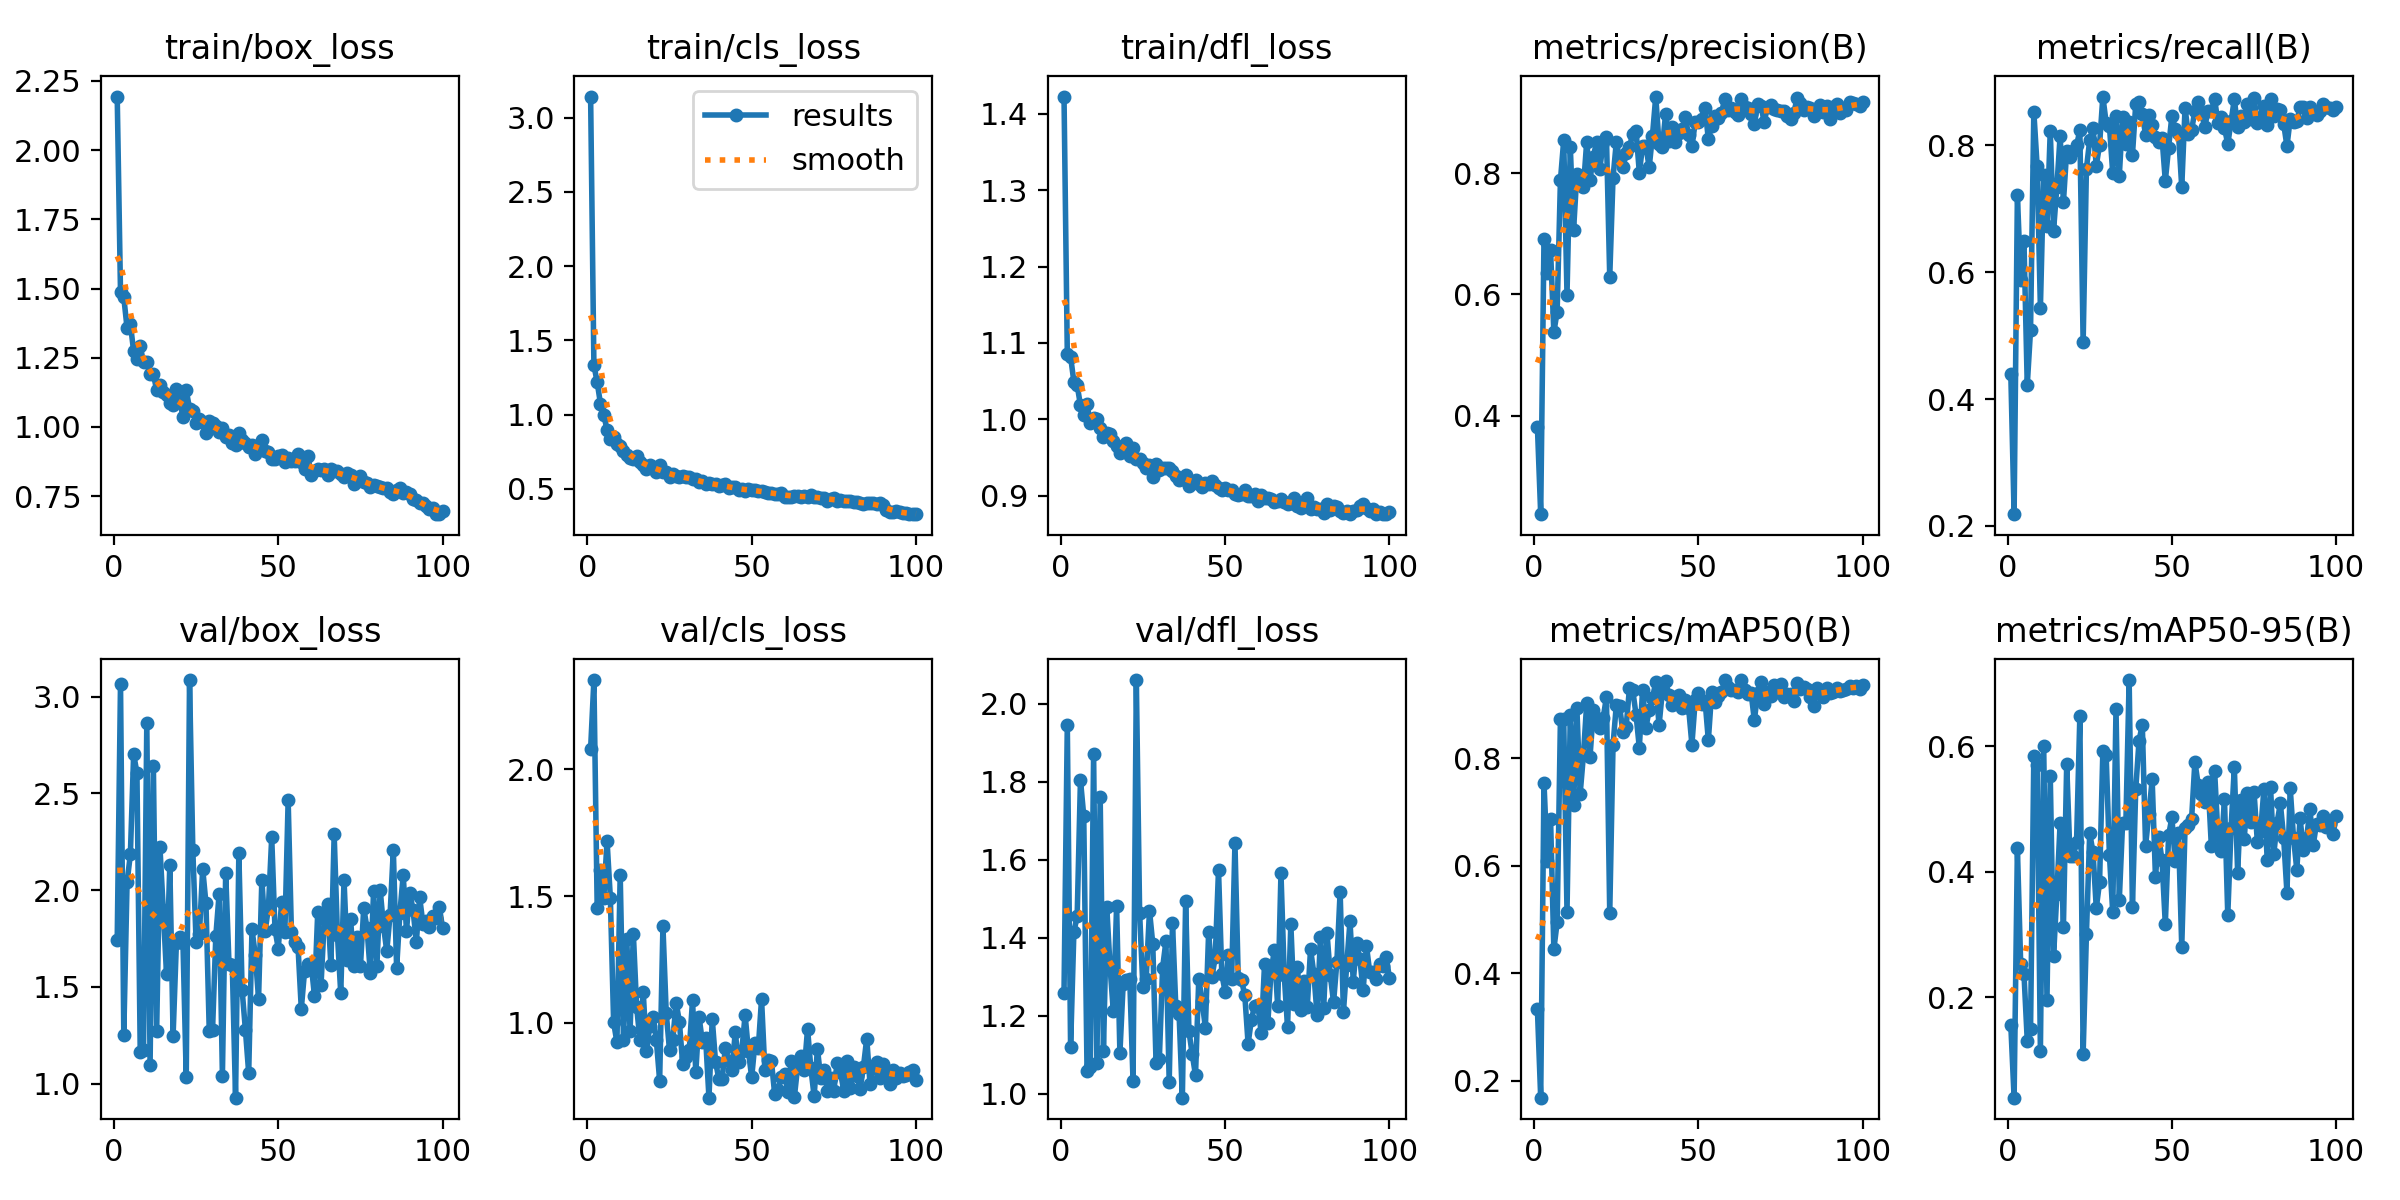

Source data for this figure (header and first rows):
epoch, time, train/box_loss, train/cls_loss, train/dfl_loss, metrics/precision(B), metrics/recall(B), metrics/mAP50(B), metrics/mAP50-95(B), val/box_loss, val/cls_loss, val/dfl_loss, lr/pg0, lr/pg1, lr/pg2
1, 24.25, 2.194, 3.142, 1.422, 0.3818, 0.4391, 0.3324, 0.1551, 1.743, 2.081, 1.259, 0.00033, 0.00033, 0.00033
2, 48.08, 1.488, 1.334, 1.086, 0.2381, 0.2186, 0.1682, 0.03969, 3.066, 2.352, 1.945, 0.0006568, 0.0006568, 0.0006568
3, 71.69, 1.468, 1.217, 1.082, 0.6915, 0.7217, 0.7541, 0.4372, 1.253, 1.453, 1.119, 0.0009769, 0.0009769, 0.0009769
4, 94.25, 1.357, 1.073, 1.049, 0.6355, 0.5871, 0.6085, 0.253, 2.042, 1.603, 1.415, 0.0009703, 0.0009703, 0.0009703
5, 116.3, 1.373, 0.9986, 1.045, 0.6728, 0.6484, 0.6865, 0.2377, 2.184, 1.492, 1.455, 0.0009604, 0.0009604, 0.0009604
6, 138.7, 1.273, 0.8974, 1.018, 0.5376, 0.4218, 0.4445, 0.1307, 2.704, 1.718, 1.805, 0.0009505, 0.0009505, 0.0009505
7, 160.7, 1.245, 0.8371, 1.006, 0.5717, 0.509, 0.4944, 0.1484, 2.605, 1.494, 1.713, 0.0009406, 0.0009406, 0.0009406
8, 182.7, 1.291, 0.8465, 1.02, 0.7878, 0.8527, 0.8719, 0.5844, 1.165, 1.003, 1.059, 0.0009307, 0.0009307, 0.0009307
9, 204.8, 1.234, 0.7994, 0.9949, 0.854, 0.7674, 0.8727, 0.5698, 1.173, 0.9228, 1.07, 0.0009208, 0.0009208, 0.0009208
10, 227.3, 1.236, 0.7887, 1.001, 0.5994, 0.5437, 0.5138, 0.1144, 2.863, 1.584, 1.872, 0.0009109, 0.0009109, 0.0009109
11, 249.4, 1.192, 0.7543, 1, 0.8434, 0.7536, 0.8797, 0.6013, 1.096, 0.9317, 1.079, 0.000901, 0.000901, 0.000901
12, 271.6, 1.192, 0.7313, 0.9888, 0.706, 0.673, 0.7122, 0.1961, 2.641, 1.331, 1.761, 0.0008911, 0.0008911, 0.0008911
13, 293.7, 1.133, 0.7095, 0.9771, 0.7982, 0.8225, 0.8936, 0.5529, 1.273, 0.9669, 1.11, 0.0008812, 0.0008812, 0.0008812
14, 315.8, 1.152, 0.7038, 0.9827, 0.7934, 0.6652, 0.7335, 0.2649, 2.221, 1.351, 1.48, 0.0008713, 0.0008713, 0.0008713
15, 337.6, 1.125, 0.7182, 0.9801, 0.7769, 0.7334, 0.8057, 0.3642, 1.899, 1.062, 1.326, 0.0008614, 0.0008614, 0.0008614
16, 359.5, 1.117, 0.682, 0.9723, 0.8518, 0.8146, 0.9023, 0.4777, 1.565, 0.9343, 1.212, 0.0008515, 0.0008515, 0.0008515
17, 381.5, 1.086, 0.6579, 0.9652, 0.7888, 0.7102, 0.802, 0.3125, 2.131, 1.122, 1.483, 0.0008416, 0.0008416, 0.0008416
18, 403.3, 1.078, 0.6362, 0.9557, 0.8268, 0.7911, 0.8888, 0.5718, 1.248, 0.8874, 1.104, 0.0008317, 0.0008317, 0.0008317
19, 425.3, 1.136, 0.6596, 0.9648, 0.8513, 0.7805, 0.8644, 0.4248, 1.726, 0.9893, 1.282, 0.0008218, 0.0008218, 0.0008218
20, 447, 1.095, 0.6497, 0.969, 0.8073, 0.7911, 0.8557, 0.425, 1.758, 1.025, 1.291, 0.0008119, 0.0008119, 0.0008119
21, 469.1, 1.038, 0.6102, 0.9515, 0.8504, 0.7994, 0.8744, 0.4481, 1.728, 0.9312, 1.293, 0.000802, 0.000802, 0.000802
22, 490.8, 1.132, 0.6612, 0.9629, 0.8591, 0.8232, 0.914, 0.6481, 1.034, 0.7723, 1.031, 0.0007921, 0.0007921, 0.0007921
23, 512.9, 1.067, 0.6139, 0.9482, 0.6284, 0.4891, 0.5115, 0.1096, 3.086, 1.381, 2.061, 0.0007822, 0.0007822, 0.0007822
24, 534.8, 1.056, 0.6106, 0.9486, 0.792, 0.763, 0.8242, 0.3005, 2.206, 1.04, 1.463, 0.0007723, 0.0007723, 0.0007723
25, 556.9, 1.013, 0.5803, 0.9427, 0.8507, 0.8078, 0.8987, 0.4616, 1.73, 0.8925, 1.273, 0.0007624, 0.0007624, 0.0007624
26, 578.6, 1.029, 0.5987, 0.9359, 0.8238, 0.8276, 0.8963, 0.4311, 1.771, 0.9318, 1.295, 0.0007525, 0.0007525, 0.0007525
27, 600.6, 1.02, 0.586, 0.9402, 0.8103, 0.7675, 0.8494, 0.3421, 2.111, 1.08, 1.47, 0.0007426, 0.0007426, 0.0007426
28, 622.4, 0.9787, 0.5765, 0.9249, 0.8336, 0.8008, 0.8587, 0.3833, 1.931, 1.005, 1.385, 0.0007327, 0.0007327, 0.0007327
29, 644.2, 1.022, 0.5833, 0.9418, 0.8424, 0.8765, 0.9303, 0.5926, 1.271, 0.8388, 1.079, 0.0007228, 0.0007228, 0.0007228
30, 666.4, 1.015, 0.5767, 0.9343, 0.8649, 0.8354, 0.9261, 0.5865, 1.277, 0.8666, 1.089, 0.0007129, 0.0007129, 0.0007129
31, 688.2, 1.005, 0.5773, 0.9364, 0.87, 0.8302, 0.8811, 0.4267, 1.763, 0.8913, 1.323, 0.000703, 0.000703, 0.000703
32, 711, 0.9816, 0.5644, 0.9358, 0.8007, 0.7562, 0.8195, 0.3355, 1.98, 1.088, 1.391, 0.0006931, 0.0006931, 0.0006931
33, 732.9, 0.9974, 0.568, 0.9359, 0.8443, 0.8451, 0.9275, 0.6597, 1.041, 0.8055, 1.03, 0.0006832, 0.0006832, 0.0006832
34, 754.9, 0.9638, 0.5436, 0.9324, 0.8443, 0.7513, 0.8557, 0.3549, 2.09, 1.022, 1.439, 0.0006733, 0.0006733, 0.0006733
35, 776.8, 0.97, 0.5499, 0.9259, 0.8092, 0.8444, 0.8903, 0.4775, 1.619, 0.9254, 1.225, 0.0006634, 0.0006634, 0.0006634
36, 798.8, 0.9413, 0.5348, 0.9206, 0.8617, 0.8019, 0.9124, 0.4775, 1.613, 0.9383, 1.205, 0.0006535, 0.0006535, 0.0006535
37, 820.5, 0.9334, 0.5372, 0.9224, 0.9259, 0.8357, 0.9408, 0.7057, 0.927, 0.7049, 0.9899, 0.0006436, 0.0006436, 0.0006436
38, 842.8, 0.9783, 0.533, 0.9273, 0.8483, 0.7845, 0.8609, 0.3432, 2.191, 1.015, 1.494, 0.0006337, 0.0006337, 0.0006337
39, 864.4, 0.9543, 0.5305, 0.9131, 0.8425, 0.864, 0.9237, 0.5316, 1.484, 0.8471, 1.16, 0.0006238, 0.0006238, 0.0006238
40, 886.5, 0.9425, 0.5208, 0.9169, 0.8977, 0.8678, 0.9436, 0.6085, 1.277, 0.7796, 1.102, 0.0006139, 0.0006139, 0.0006139
41, 908.4, 0.9274, 0.5275, 0.921, 0.8523, 0.8491, 0.9166, 0.6348, 1.054, 0.7792, 1.047, 0.000604, 0.000604, 0.000604
42, 930.1, 0.9334, 0.5295, 0.9149, 0.8756, 0.8158, 0.8982, 0.4415, 1.797, 0.902, 1.296, 0.0005941, 0.0005941, 0.0005941
43, 952.2, 0.9033, 0.5044, 0.9108, 0.8503, 0.8471, 0.9133, 0.4924, 1.665, 0.8488, 1.238, 0.0005842, 0.0005842, 0.0005842
44, 974.1, 0.9334, 0.5094, 0.9164, 0.866, 0.8313, 0.9173, 0.5472, 1.439, 0.8126, 1.17, 0.0005743, 0.0005743, 0.0005743
45, 996.1, 0.9546, 0.5092, 0.9152, 0.8724, 0.8134, 0.8926, 0.3918, 2.054, 0.9632, 1.415, 0.0005644, 0.0005644, 0.0005644
46, 1018, 0.9135, 0.4899, 0.9199, 0.8916, 0.8052, 0.9084, 0.4553, 1.787, 0.8441, 1.299, 0.0005545, 0.0005545, 0.0005545
47, 1040, 0.9081, 0.4975, 0.9144, 0.8618, 0.8117, 0.8931, 0.4182, 1.909, 0.8898, 1.35, 0.0005446, 0.0005446, 0.0005446
48, 1062, 0.8837, 0.4879, 0.91, 0.8438, 0.7436, 0.8252, 0.3161, 2.272, 1.031, 1.574, 0.0005347, 0.0005347, 0.0005347
49, 1084, 0.8852, 0.4961, 0.9075, 0.8832, 0.7957, 0.9074, 0.4579, 1.796, 0.89, 1.307, 0.0005248, 0.0005248, 0.0005248
50, 1105, 0.897, 0.492, 0.9106, 0.8839, 0.8462, 0.921, 0.4866, 1.697, 0.7846, 1.262, 0.0005149, 0.0005149, 0.0005149
51, 1127, 0.898, 0.4956, 0.9069, 0.8886, 0.8253, 0.9, 0.4175, 1.937, 0.9217, 1.357, 0.000505, 0.000505, 0.000505
52, 1149, 0.8752, 0.4855, 0.907, 0.9067, 0.8191, 0.9071, 0.4626, 1.782, 0.899, 1.295, 0.0004951, 0.0004951, 0.0004951
53, 1171, 0.8884, 0.483, 0.9027, 0.8557, 0.7336, 0.8331, 0.2804, 2.465, 1.094, 1.643, 0.0004852, 0.0004852, 0.0004852
54, 1193, 0.8768, 0.4758, 0.9009, 0.878, 0.8581, 0.9224, 0.4697, 1.781, 0.815, 1.298, 0.0004753, 0.0004753, 0.0004753
55, 1215, 0.8762, 0.4718, 0.9021, 0.8933, 0.8176, 0.9044, 0.4748, 1.73, 0.8537, 1.291, 0.0004654, 0.0004654, 0.0004654
56, 1237, 0.9031, 0.4752, 0.9076, 0.8906, 0.8235, 0.9152, 0.4847, 1.708, 0.8497, 1.253, 0.0004555, 0.0004555, 0.0004555
57, 1258, 0.8747, 0.467, 0.9002, 0.8994, 0.8544, 0.9222, 0.5754, 1.386, 0.7184, 1.128, 0.0004456, 0.0004456, 0.0004456
58, 1280, 0.8466, 0.4676, 0.8997, 0.9221, 0.8681, 0.9448, 0.5391, 1.582, 0.7342, 1.19, 0.0004357, 0.0004357, 0.0004357
59, 1302, 0.8949, 0.4746, 0.9028, 0.9042, 0.85, 0.9314, 0.5247, 1.619, 0.7863, 1.226, 0.0004258, 0.0004258, 0.0004258
60, 1324, 0.8284, 0.4461, 0.8937, 0.9078, 0.8288, 0.926, 0.512, 1.618, 0.7964, 1.227, 0.0004159, 0.0004159, 0.0004159
... 40 more rows
